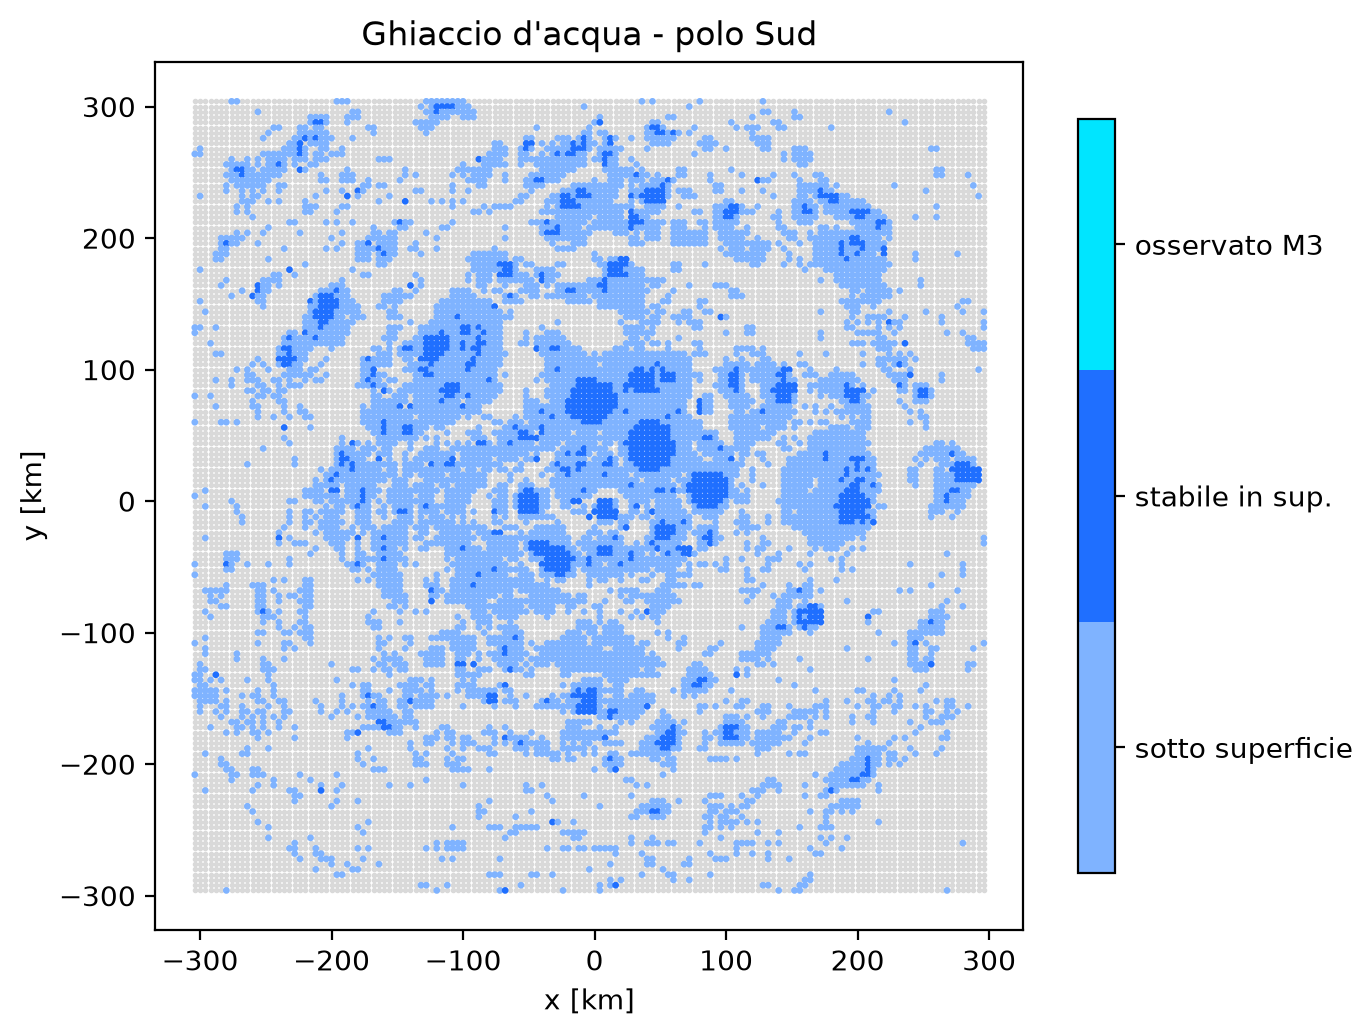

The data file committed next to this chart (first rows):
lat, lon, ice_class, tmax_K, ice_depth_m
-75.89, 315.0, 0, 272.1, 
-75.99, 315.4, 0, 267.8, 
-76.08, 315.8, 0, 267.4, 
-76.17, 316.2, 0, 268.4, 
-76.26, 316.5, 0, 282.4, 
-76.35, 316.9, 0, 283.3, 
-76.43, 317.4, 0, 308.3, 
-76.52, 317.8, 1, 211.6, 0.452
-76.61, 318.2, 1, 222.3, 0.05373
-76.7, 318.6, 0, 260.8, 
-76.78, 319, 0, 294.4, 
-76.87, 319.5, 0, 304.7, 
-76.95, 319.9, 0, 225.4, 
-77.03, 320.3, 0, 252.4, 
-77.12, 320.8, 0, 270.5, 
-77.2, 321.2, 0, 272.8, 
-77.28, 321.7, 0, 253.1, 
-77.36, 322.2, 0, 215.6, 
-77.44, 322.7, 0, 258, 
-77.52, 323.1, 0, 279, 
-77.6, 323.6, 0, 326.3, 
-77.67, 324.1, 0, 292.1, 
-77.75, 324.6, 0, 305.7, 
-77.82, 325.1, 0, 304.4, 
-77.9, 325.6, 0, 288.7, 
-77.97, 326.1, 0, 277, 
-78.04, 326.7, 0, 244.2, 0.5998
-78.11, 327.2, 1, 193, 0.01334
-78.18, 327.7, 1, 257.2, 0.2657
-78.25, 328.3, 1, 243.9, 0.4322
-78.32, 328.8, 0, 281.2, 
-78.39, 329.4, 0, 287.2, 
-78.46, 329.9, 0, 288.4, 
-78.52, 330.5, 0, 255.6, 
-78.58, 331.1, 0, 287.8, 
-78.65, 331.7, 0, 230.9, 
-78.71, 332.2, 0, 253.1, 
-78.77, 332.8, 0, 266.4, 
-78.83, 333.4, 0, 258.7, 
-78.88, 334, 0, 268.4, 
-78.94, 334.7, 0, 255.8, 
-79, 335.3, 0, 274.2, 
-79.05, 335.9, 0, 223, 
-79.1, 336.5, 0, 236.6, 
-79.15, 337.2, 1, 220.3, 0.01559
-79.2, 337.8, 1, 164.7, 0.01377
-79.25, 338.5, 1, 182, 0.01333
-79.3, 339.1, 1, 160.5, 0.00667
-79.35, 339.8, 1, 212.5, 0.0162
-79.39, 340.4, 1, 197.8, 0.01173
-79.43, 341.1, 1, 238.1, 0.08261
-79.48, 341.8, 1, 246.4, 0.3218
-79.52, 342.5, 0, 246.9, 0.7652
-79.55, 343.2, 0, 237.5, 
-79.59, 343.9, 0, 235.1, 
-79.63, 344.6, 0, 317.7, 
-79.66, 345.3, 0, 286.5, 
-79.69, 346, 0, 272.8, 
-79.73, 346.7, 0, 258.4, 
-79.75, 347.4, 0, 251, 
... 22,741 more rows
